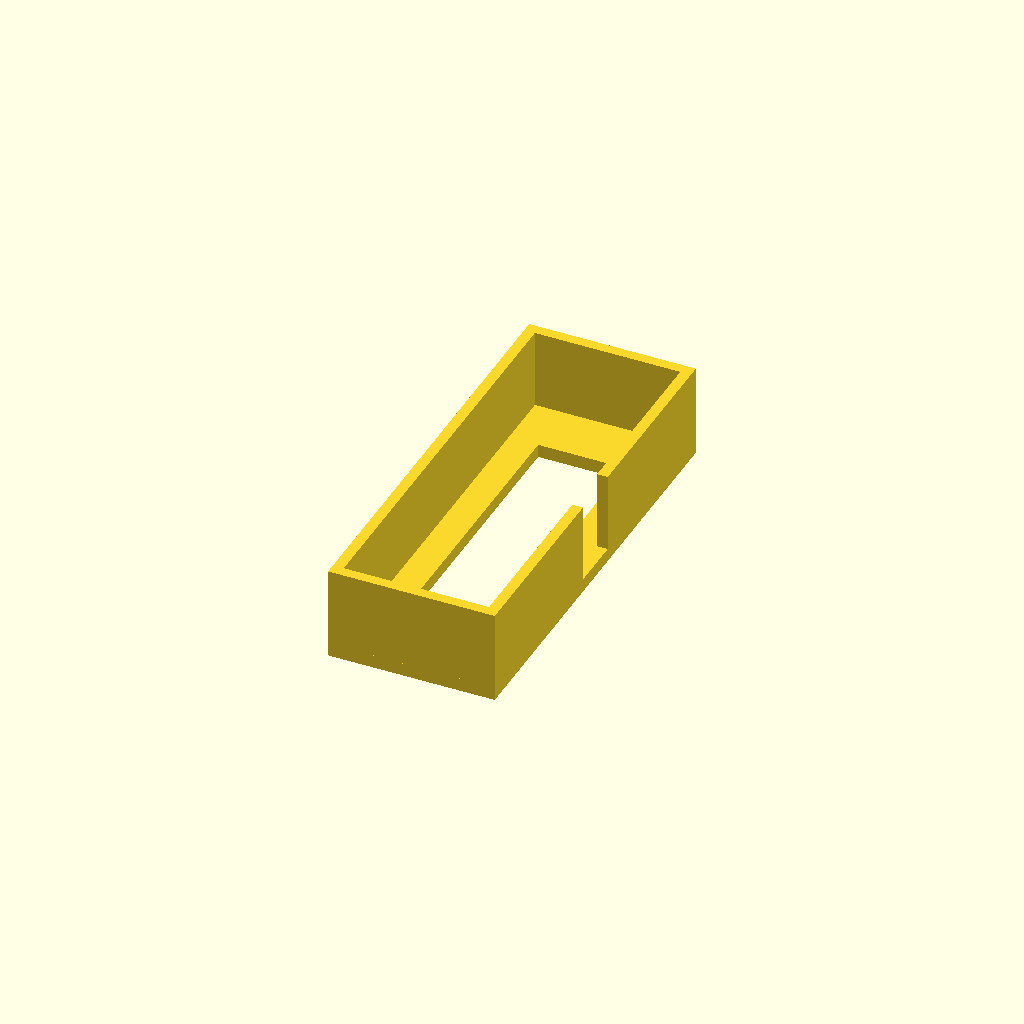
Cell 1: the model at its default parameters.
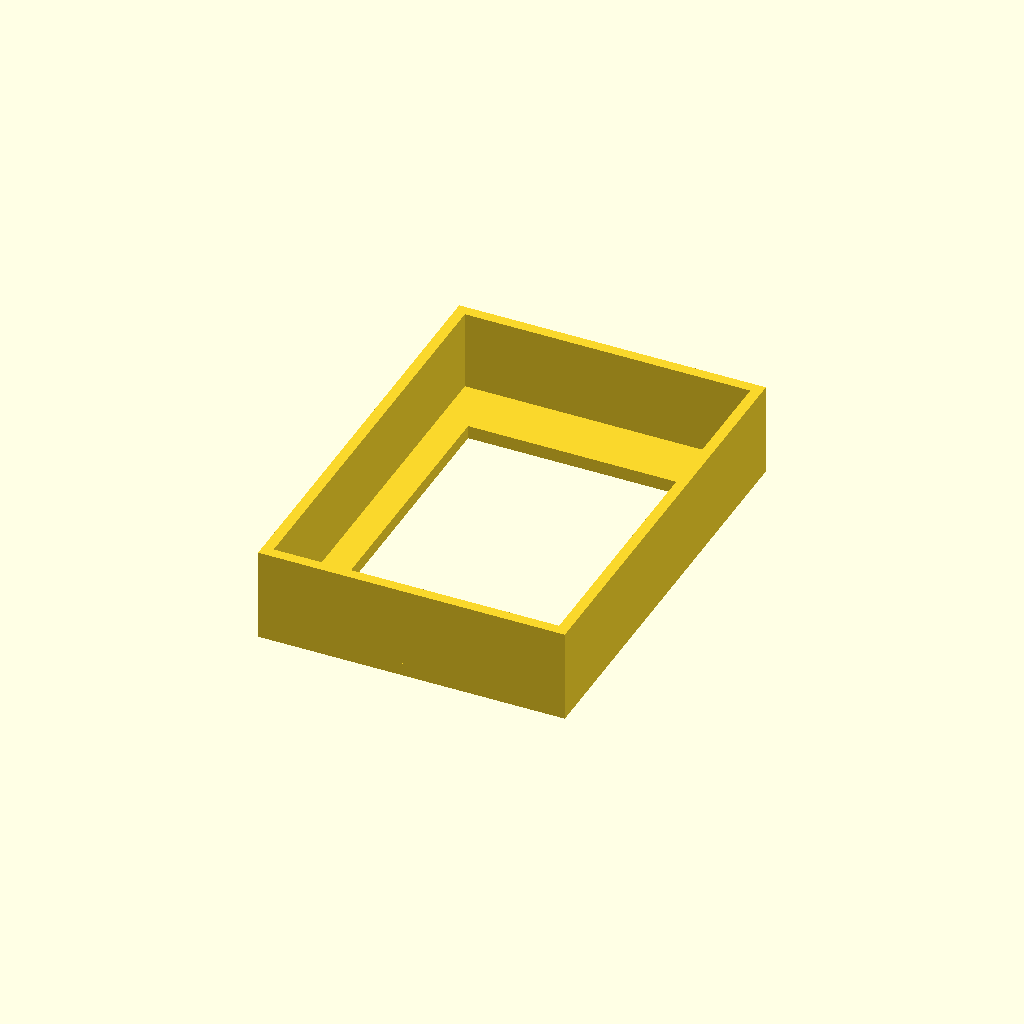
Cell 2 — watchboardW set to 1052, the other parameters unchanged.
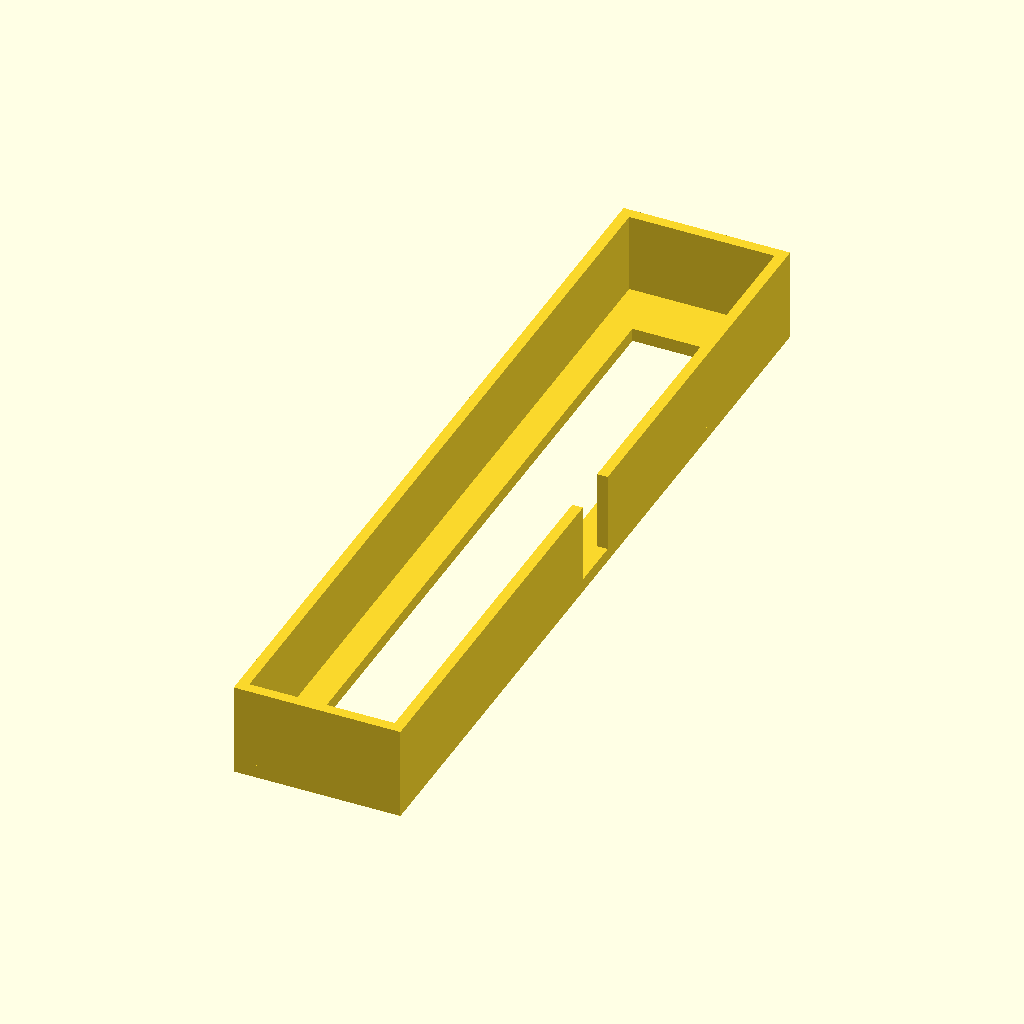
Cell 3 — watchboardH set to 3040, the other parameters unchanged.
All cells are drawn from one camera (rotation 55°, 0°, 25°, orthographic, colour scheme Cornfield), so only the parameter changes between them.
Source of the model, LilyGo Wristband/boardmount.scad:
ViewScale = [0.0254, 0.0254, 0.0254];

// Programming Board 803x 1340
// Watch Board 1520 526

progboardW = 1340;
progboardH = 803;
watchboardW = 526;
watchboardH = 1520;

module model_progboard()
{
    // Main board
    color("cyan")
    linear_extrude(50)
    square([progboardW, progboardH], center=true);

    // Buttons and ribbon connector
    color("cornflowerblue")
    translate([progboardW/2-158/2-40, 0, 49])
    linear_extrude(80)
    square([158, 500], center=true);

    // USB-C connector
    color("cornflowerblue")
    translate([-progboardW/2+354/2-50, -progboardH/2+300/2+40, 49])
    linear_extrude(125)
    square([354, 300], center=true);

    // Mini-USB connector
    color("cornflowerblue")
    translate([-progboardW/2+220/2-50, progboardH/2-320/2-50, 49])
    linear_extrude(94)
    square([220, 320], center=true);
}

module model_watchboard()
{
    color("cyan")
    linear_extrude(230)
    square([watchboardW, watchboardH], center=true);
}

module watchboard()
{
    //rotate([0, -45, 0])
    //translate([500, 0, 0]) {
        *translate([0, 0, 50])
        model_watchboard();

        // base
        linear_extrude(50)
        difference() {
            square([watchboardW+100, watchboardH+100], center=true);
            square([watchboardW-200, watchboardH-400], center=true);
        }

        // walls
        translate([0, 0, 49])
        linear_extrude(300)
        difference() {
            square([watchboardW+100, watchboardH+100], center=true);
            square([watchboardW+20, watchboardH+20], center=true);
            translate([300, 0, 0])
            square([100, 200], center=true);
        }
   // }
}

module progboard()
{
    translate([-1000, 0, 0])
    {
        *translate([0, 0, 50])
        model_progboard();
        // Bottom
        linear_extrude(50)
        difference() {
            square([progboardW + 100, progboardH + 100], center=true);
            square([progboardW - 50, progboardH - 50], center=true);
        }
        // Sides
        translate([0, 0, 49])
        linear_extrude(71)
        difference() {
            square([progboardW + 100, progboardH + 100], center=true);
            translate([-50, 0, 0])
            square([progboardW + 120, progboardH + 20], center=true);
        }

        // Slot top
        translate([300, 0, 119])
        linear_extrude(40)
        difference() {
            square([progboardW - 500, progboardH + 100], center=true);
            translate([-25, 0, 0])
            square([progboardW - 450, progboardH - 100], center=true);
        }
    }
}

module support()
{
    linear_extrude(50)
    difference() {
        square([300, 1000], center=true);
        translate([-150, 300, 0])
        rotate([0, 0, 45])
        square([200, 200], center=true);
    }

}

module supports()
{
    translate([200, progboardH/2+50, 150])
    rotate([90, 0, 0])
    rotate([0, 0, -90])
    support();

    translate([200, -progboardH/2, 150])
    rotate([90, 0, 0])
    rotate([0, 0, -90])
    support();
}

module forDesign()
{
    progboard();
    translate([0, 0, 0])
    watchboard();
    supports();
}

module forPrinting()
{
//    progboard();
//    translate([0, 0, 0])
    watchboard();
//    supports();
}

scale(ViewScale)
{
    //forDesign();
    forPrinting();
}
Parameter table extracted from the source (name, type, default, range or options):
ViewScale: vector, default [0.0254, 0.0254, 0.0254]
progboardW: number, default 1340
progboardH: number, default 803
watchboardW: number, default 526
watchboardH: number, default 1520
